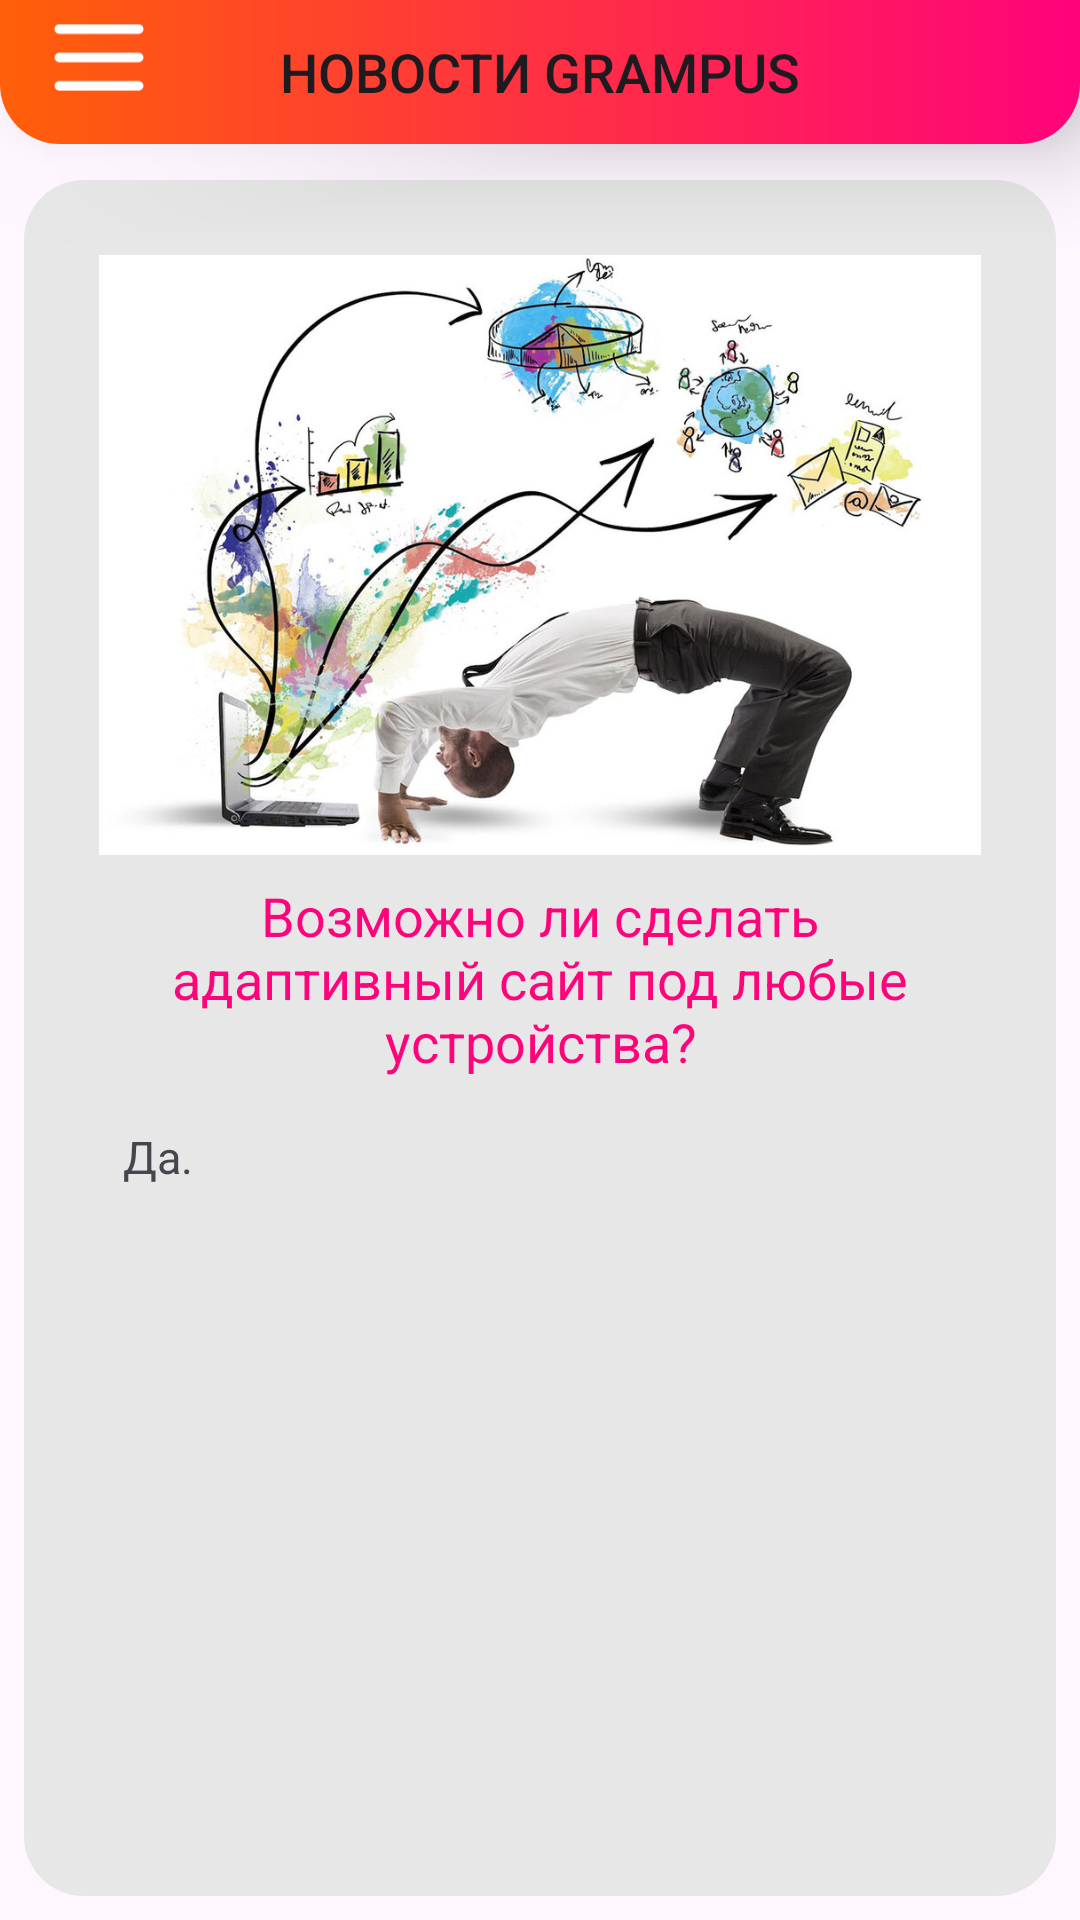

The Android layout XML behind this screen, and the referenced resources:
<!-- AndroidManifest.xml: application theme Theme.Grampus_app -->
<!-- res/layout/post_3.xml -->
<?xml version="1.0" encoding="utf-8"?>
<androidx.drawerlayout.widget.DrawerLayout
    xmlns:android="http://schemas.android.com/apk/res/android"
    xmlns:app="http://schemas.android.com/apk/res-auto"
    xmlns:tools="http://schemas.android.com/tools"
    android:id="@+id/drawerLayout"
    android:layout_width="match_parent"
    android:layout_height="match_parent"
    tools:context=".MainActivity">

    <androidx.constraintlayout.widget.ConstraintLayout
        android:layout_width="match_parent"
        android:layout_height="match_parent">

        <Button
            android:id="@+id/TopKoka"
            android:layout_width="match_parent"
            android:layout_height="wrap_content"
            android:background="@drawable/gradient_top"
            android:elevation="10dp"
            android:stateListAnimator="@null"
            android:text="Новости Grampus"
            android:textSize="18dp"
            android:translationZ="10dp"
            app:backgroundTint="@null"
            app:layout_constraintBottom_toBottomOf="parent"
            app:layout_constraintEnd_toEndOf="parent"
            app:layout_constraintHorizontal_bias="0.0"
            app:layout_constraintStart_toStartOf="parent"
            app:layout_constraintTop_toTopOf="parent"
            app:layout_constraintVertical_bias="0.0" />

        <ImageView
            android:id="@+id/BurgerMenu"
            android:layout_width="100px"
            android:layout_height="100px"
            android:elevation="11dp"
            android:src="@drawable/burger_menu"
            android:translationZ="11dp"
            app:layout_constraintEnd_toEndOf="@id/TopKoka"
            app:layout_constraintHorizontal_bias="0.05"
            android:layout_marginTop="12px"
            app:layout_constraintStart_toStartOf="@id/TopKoka"
            app:layout_constraintTop_toTopOf="parent"
            />

        <LinearLayout
            android:layout_width="match_parent"
            android:layout_height="match_parent"
            app:layout_constraintStart_toStartOf="parent"
            app:layout_constraintEnd_toEndOf="parent"
            app:layout_constraintTop_toTopOf="@id/TopKoka"
            app:layout_constraintBottom_toBottomOf="parent"
            android:layout_marginLeft="8dp"
            android:layout_marginRight="8dp"
            android:layout_marginBottom="8dp"
            android:layout_marginTop="60dp"
            android:background="@drawable/post_background"
            android:orientation="vertical"
            android:padding="25dp">


            <ImageView
                android:layout_width="wrap_content"
                android:layout_height="200dp"
                android:scaleType="centerCrop"
                android:src="@drawable/post_3_1"
                android:layout_gravity="center"
                />


            <TextView
                android:layout_width="match_parent"
                android:layout_height="wrap_content"
                android:padding="8dp"
                android:text="Возможно ли сделать адаптивный сайт под любые устройства?"
                android:textColor="@color/orange"
                android:textSize="18sp"
                android:gravity="center"
                />


            <TextView
                android:layout_width="match_parent"
                android:layout_height="wrap_content"
                android:padding="8dp"
                android:text="Да."
                android:textSize="15sp"
                />

        </LinearLayout>

    </androidx.constraintlayout.widget.ConstraintLayout>

    <LinearLayout
        android:layout_width="240dp"
        android:layout_height="match_parent"
        android:layout_gravity="start"
        android:background="@android:color/white"
        android:orientation="vertical"
        android:padding="10dp"
        >

        <Button
            android:id="@+id/burger1"
            android:layout_width="match_parent"
            android:layout_height="wrap_content"
            android:layout_marginTop="10dp"
            android:text="Новости"
            android:textColor="@color/black"
            android:background="@color/white"
            app:backgroundTint="@null"
            />

        <Button
            android:id="@+id/burger2"
            android:layout_width="match_parent"
            android:layout_height="wrap_content"
            android:layout_marginTop="10dp"
            android:text="Подать резюме"
            android:textColor="@color/black"
            android:background="@color/white"
            app:backgroundTint="@null" />

        <Button
            android:id="@+id/burger4"
            android:layout_width="match_parent"
            android:layout_height="wrap_content"
            android:layout_marginTop="10dp"
            android:text="Заявка на сайт"
            android:textColor="@color/black"
            android:background="@color/white"
            app:backgroundTint="@null" />

        <Button
            android:id="@+id/burger3"
            android:layout_width="match_parent"
            android:layout_height="wrap_content"
            android:layout_marginTop="10dp"
            android:text="О приложении"
            android:textColor="@color/black"
            android:background="@color/white"
            app:backgroundTint="@null" />
    </LinearLayout>

</androidx.drawerlayout.widget.DrawerLayout>
<!-- resources referenced by this layout -->
<resources>
  <color name="black">#FF000000</color>
  <color name="orange">#ff037b</color>
  <color name="white">#FFFFFFFF</color>
  <!-- drawable burger_menu (drawable) -->
  <?xml version="1.0" encoding="utf-8"?>
  <vector xmlns:android="http://schemas.android.com/apk/res/android"
      android:width="88dp"
      android:height="68dp"
      android:viewportWidth="88"
      android:viewportHeight="68">
  
      <group>
          <path
              android:pathData="M9 5H79M9 30H79M9 55H79"
              android:strokeWidth="8.33333"
              android:strokeColor="#FFFFFF"
              android:strokeLineCap="round"
              android:strokeLineJoin="round" />
      </group>
  </vector>
  <!-- drawable gradient_top (drawable) -->
  <?xml version="1.0" encoding="utf-8"?>
  <shape xmlns:android="http://schemas.android.com/apk/res/android" android:shape="rectangle">
      <gradient
          android:angle="360"
          android:endColor="#ff037b"
          android:startColor="#ff5f09" />
      <corners android:topLeftRadius="0dp"
          android:topRightRadius="0dp"
          android:bottomLeftRadius="20dp"
          android:bottomRightRadius="20dp"/>
  </shape>
  <!-- drawable post_3_1: jpg bitmap (drawable, 118479 bytes) -->
  <!-- drawable post_background (drawable) -->
  <?xml version="1.0" encoding="utf-8"?>
  <shape xmlns:android="http://schemas.android.com/apk/res/android"
      android:shape="rectangle">
      <solid android:color="#e7e7e7" />
      <corners android:radius="20dp" />
  </shape>
  <style name="Theme.Grampus_app" parent="Base.Theme.Grampus_app" />
  <style name="Base.Theme.Grampus_app" parent="Theme.Material3.DayNight.NoActionBar">
          
          
      </style>
</resources>
